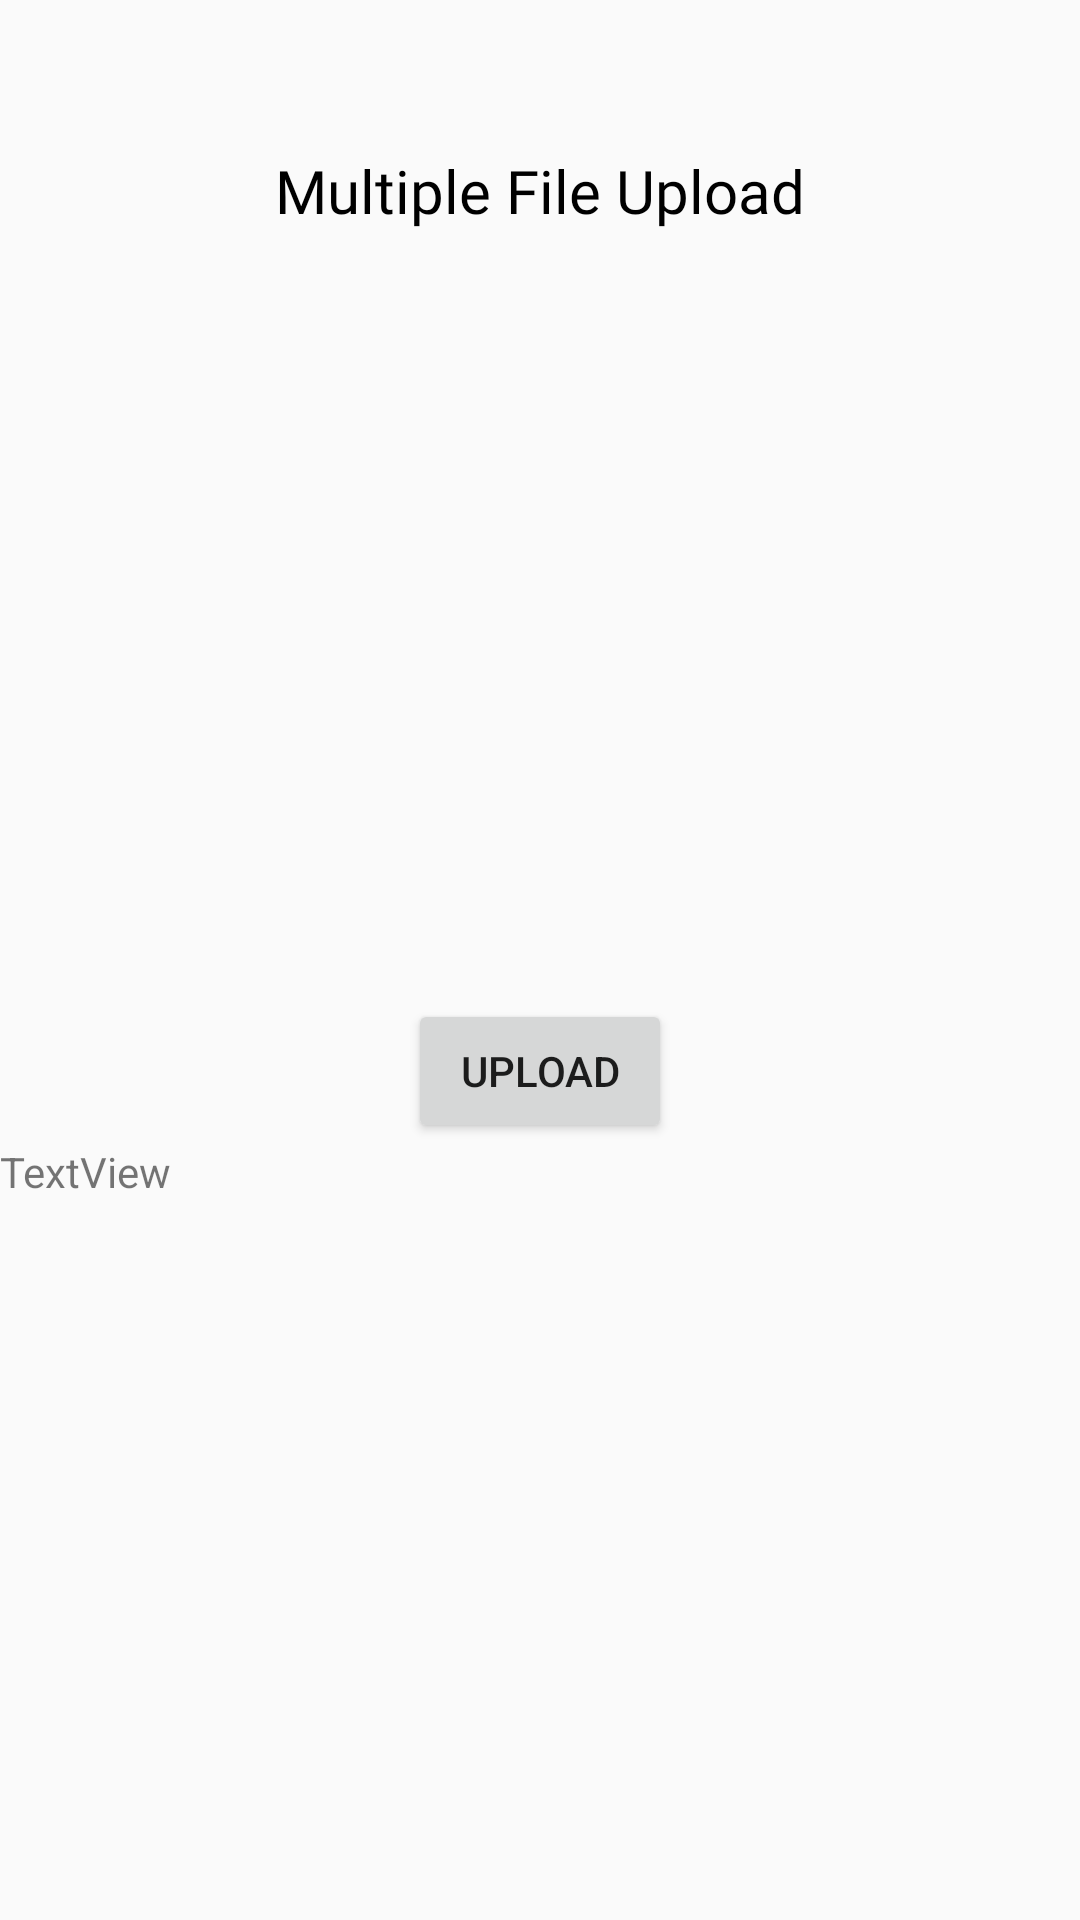

Write the Android layout XML for this screen, with the resource values it uses.
<!-- AndroidManifest.xml: application theme AppTheme -->
<!-- res/layout/activity_upload_multip.xml -->
<?xml version="1.0" encoding="utf-8"?>
<RelativeLayout xmlns:android="http://schemas.android.com/apk/res/android"
    xmlns:app="http://schemas.android.com/apk/res-auto"
    xmlns:tools="http://schemas.android.com/tools"
    android:layout_width="match_parent"
    android:layout_height="match_parent"
    tools:context=".multip_upload.UploadMultipActivity">

    <TextView
        android:id="@+id/main_heading"
        android:layout_width="wrap_content"
        android:layout_height="wrap_content"
        android:layout_alignParentTop="true"
        android:layout_centerHorizontal="true"
        android:layout_marginTop="50dp"
        android:fontFamily="@font/nunito_semibold"
        android:text="Multiple File Upload"
        android:textColor="#000000"
        android:textSize="20sp" />

    <ImageButton
        android:id="@+id/select_btn"
        android:layout_width="match_parent"
        android:layout_height="wrap_content"
        android:layout_below="@+id/main_heading"
        android:layout_centerHorizontal="true"
        android:layout_marginLeft="20dp"
        android:layout_marginTop="20dp"
        android:layout_marginRight="20dp"
        android:background="@android:color/transparent"
        android:scaleType="fitCenter"
        app:srcCompat="@mipmap/upload_btn" />

    <androidx.recyclerview.widget.RecyclerView
        android:id="@+id/upload_list"
        android:layout_width="match_parent"
        android:layout_height="200dp"
        android:layout_below="@+id/select_btn"
        android:layout_centerHorizontal="true"
        android:layout_marginTop="20dp"></androidx.recyclerview.widget.RecyclerView>

    <Button
        app:srcCompat="@mipmap/upload_btn"
        android:layout_marginTop="16dp"
        android:layout_centerHorizontal="true"
        android:layout_below="@+id/upload_list"
        android:id="@+id/btn_upload"
        android:layout_width="wrap_content"
        android:layout_height="wrap_content"
        android:text="Upload" />

    <TextView
        android:layout_below="@+id/btn_upload"
        android:id="@+id/mTextView"
        android:layout_width="wrap_content"
        android:layout_height="wrap_content"
        android:text="TextView" />

</RelativeLayout>
<!-- resources referenced by this layout -->
<resources>
  <style name="AppTheme" parent="Theme.AppCompat.Light.DarkActionBar">
          
          <item name="colorPrimary">@color/colorPrimary</item>
          <item name="colorPrimaryDark">@color/colorPrimaryDark</item>
          <item name="colorAccent">@color/colorAccent</item>
      </style>
  <!-- not gathered from this repository: default colours our renderer supplied (Android Studio template values) -->
  <color name="colorPrimary">#FF6200EE</color>
  <color name="colorPrimaryDark">#FF3700B3</color>
  <color name="colorAccent">#FF03DAC5</color>
</resources>
